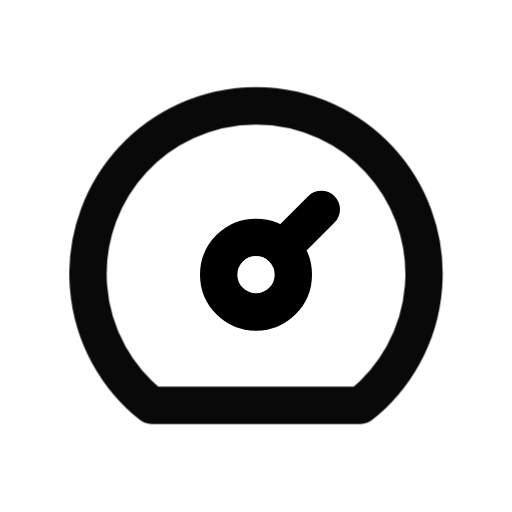
t = 0.00 s
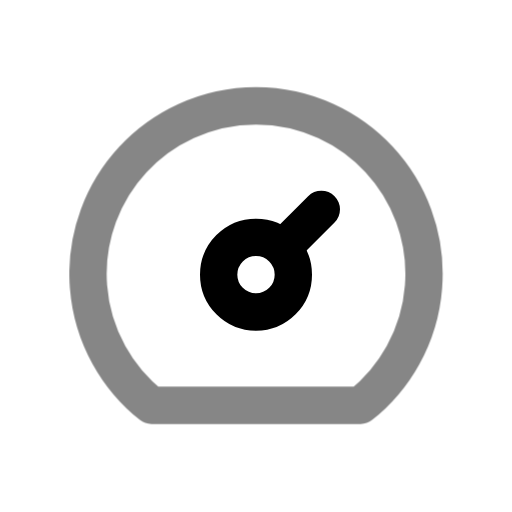
t = 0.39 s
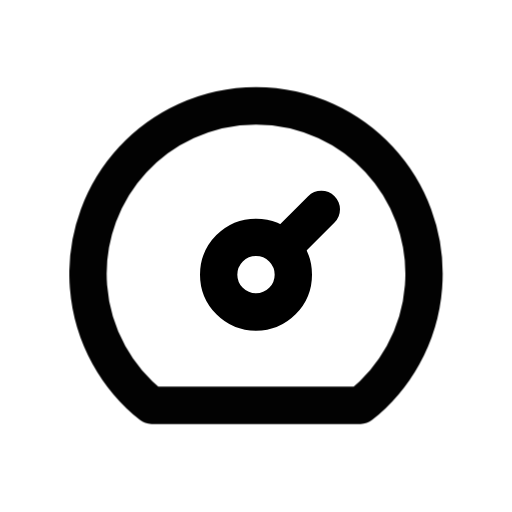
t = 0.92 s
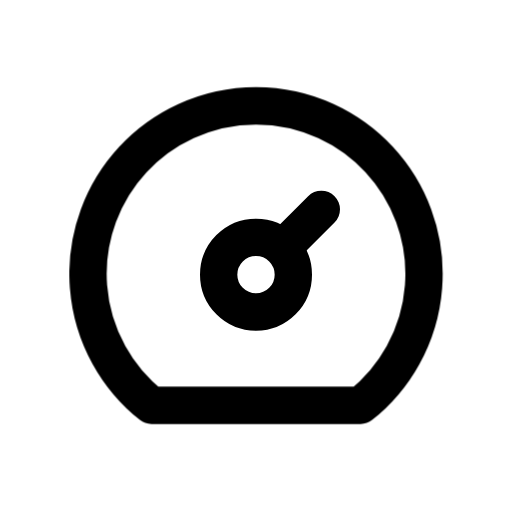
t = 1.56 s
t = 1.96 s: frame unchanged from t = 1.56 s, image omitted
t = 2.35 s: frame unchanged from t = 1.56 s, image omitted

The animated SVG that drew these frames (rendered in a browser with its animation timeline set to each time). Animation: 1 CSS @keyframes rule; one cycle of 2.75 s, repeats indefinitely.

<svg xmlns="http://www.w3.org/2000/svg" width="24" height="24" fill="none" stroke="currentColor" stroke-linecap="round" stroke-linejoin="round" stroke-width="2" viewBox="0 0 24 24">
    <!-- Generated by scripts/icon-expansion/generate.mjs -->
    <!-- Adapted from Tabler Icons 3.34.1.
MIT License

Copyright (c) 2020-2024 Paweł Kuna

Permission is hereby granted, free of charge, to any person obtaining a copy
of this software and associated documentation files (the "Software"), to deal
in the Software without restriction, including without limitation the rights
to use, copy, modify, merge, publish, distribute, sublicense, and/or sell
copies of the Software, and to permit persons to whom the Software is
furnished to do so, subject to the following conditions:

The above copyright notice and this permission notice shall be included in all
copies or substantial portions of the Software.

THE SOFTWARE IS PROVIDED "AS IS", WITHOUT WARRANTY OF ANY KIND, EXPRESS OR
IMPLIED, INCLUDING BUT NOT LIMITED TO THE WARRANTIES OF MERCHANTABILITY,
FITNESS FOR A PARTICULAR PURPOSE AND NONINFRINGEMENT. IN NO EVENT SHALL THE
AUTHORS OR COPYRIGHT HOLDERS BE LIABLE FOR ANY CLAIM, DAMAGES OR OTHER
LIABILITY, WHETHER IN AN ACTION OF CONTRACT, TORT OR OTHERWISE, ARISING FROM,
OUT OF OR IN CONNECTION WITH THE SOFTWARE OR THE USE OR OTHER DEALINGS IN THE
SOFTWARE. -->
    <style>
        @media (prefers-reduced-motion: no-preference) {
            @keyframes ira-exp-pulse { 0%, 100% { opacity: 1; } 22% { opacity: .45; } 40% { opacity: 1; } }
            [data-ira-motion="dashboard"] { transform-box: fill-box; transform-origin: center; animation: ira-exp-pulse 2.65s ease-in-out -0.1s infinite; }
        }
    </style>
    <g transform="translate(1.5 1.5) scale(.875)"><path d="M12 13m-2 0a2 2 0 1 0 4 0a2 2 0 1 0 -4 0"/><path d="M13.45 11.55l2.05 -2.05"/></g>
    <g data-ira-motion="dashboard"><g transform="translate(1.5 1.5) scale(.875)"><path d="M6.4 20a9 9 0 1 1 11.2 0z"/></g></g>
</svg>
